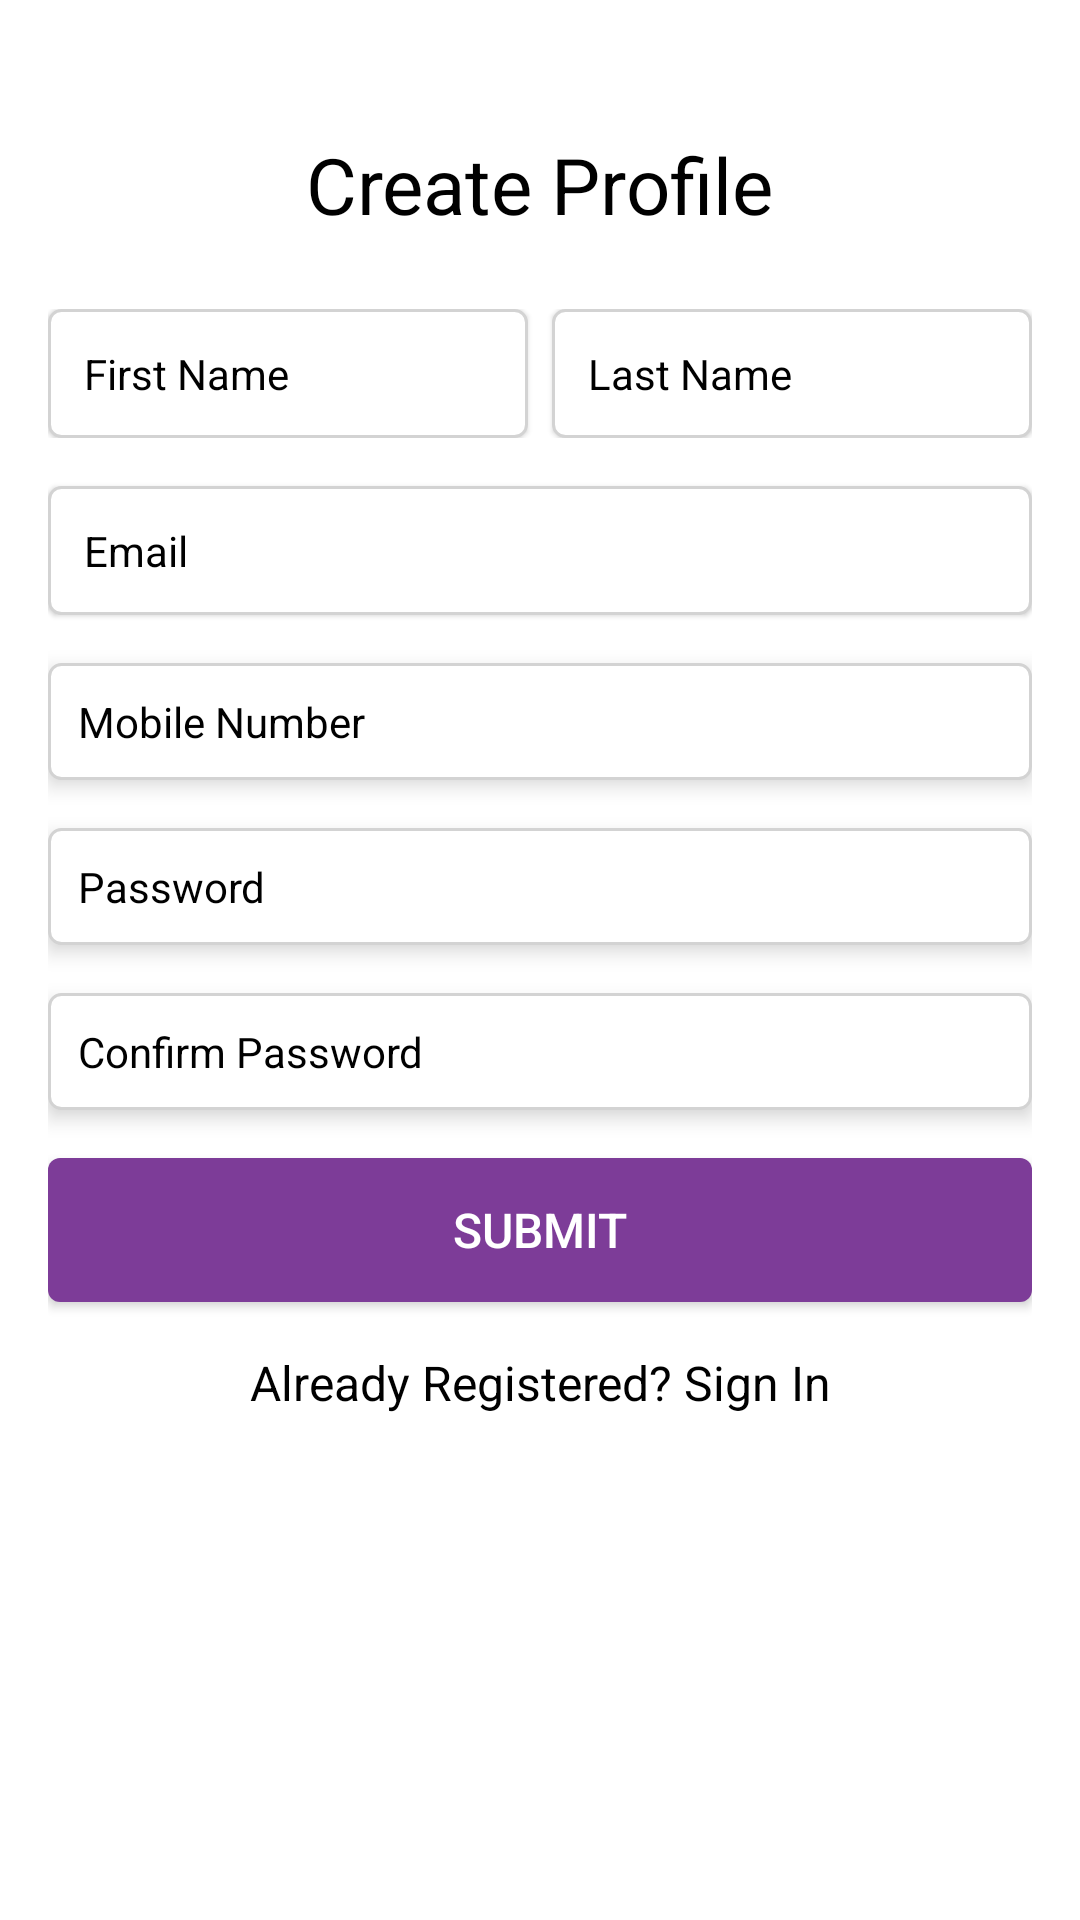

Layout XML and referenced resources for this Android screen:
<!-- AndroidManifest.xml: application theme AppTheme -->
<!-- res/layout/activity_register.xml -->
<?xml version="1.0" encoding="utf-8"?>
<ScrollView xmlns:android="http://schemas.android.com/apk/res/android"
    xmlns:tools="http://schemas.android.com/tools"
    android:id="@+id/scroll_view"
    android:layout_width="match_parent"
    android:layout_height="match_parent"
    android:background="@color/white"
    tools:context=".ui.activities.RegisterActivity">

    <LinearLayout
        android:layout_width="match_parent"
        android:layout_height="wrap_content"
        android:gravity="center"
        android:orientation="vertical"
        android:padding="@dimen/padding_16dp">

        <TextView
            android:layout_width="wrap_content"
            android:layout_height="wrap_content"
            android:layout_marginTop="@dimen/margin_28dp"
            android:text="@string/create_profile"
            android:textColor="@color/black"
            android:textSize="@dimen/size_26sp" />

        <LinearLayout
            android:layout_width="match_parent"
            android:layout_height="wrap_content"
            android:layout_marginTop="@dimen/margin_24dp"
            android:orientation="horizontal">

            <EditText
                android:id="@+id/et_first_name"
                android:layout_width="match_parent"
                android:layout_height="wrap_content"
                android:layout_marginEnd="@dimen/margin_4dp"
                android:layout_marginRight="@dimen/margin_4dp"
                android:layout_weight="1"
                android:background="@drawable/et_background"
                android:elevation="@dimen/elevation_1dp"
                android:hint="@string/first_name"
                android:imeOptions="actionNext"
                android:inputType="text"
                android:maxLines="1"
                android:padding="@dimen/padding_12dp"
                android:textColorHint="@color/black"
                android:textSize="@dimen/size_14sp" />

            <EditText
                android:id="@+id/et_last_name"
                android:layout_width="match_parent"
                android:layout_height="wrap_content"
                android:layout_marginLeft="@dimen/margin_4dp"
                android:layout_marginStart="@dimen/margin_4dp"
                android:layout_weight="1"
                android:background="@drawable/et_background"
                android:elevation="@dimen/elevation_1dp"
                android:hint="@string/last_name"
                android:imeOptions="actionNext"
                android:inputType="text"
                android:maxLines="1"
                android:padding="@dimen/padding_12dp"
                android:textColorHint="@color/black"
                android:textSize="@dimen/size_14sp" />
        </LinearLayout>

        <EditText
            android:id="@+id/et_email"
            android:layout_width="match_parent"
            android:layout_height="wrap_content"
            android:layout_marginTop="@dimen/margin_16dp"
            android:background="@drawable/et_background"
            android:elevation="@dimen/elevation_1dp"
            android:hint="@string/email"
            android:imeOptions="actionNext"
            android:inputType="textEmailAddress"
            android:maxLines="1"
            android:padding="@dimen/padding_12dp"
            android:textColorHint="@color/black"
            android:textSize="@dimen/size_14sp" />

        <EditText
            android:id="@+id/et_phone"
            android:layout_width="match_parent"
            android:layout_height="wrap_content"
            android:layout_marginTop="@dimen/margin_16dp"
            android:background="@drawable/et_background"
            android:elevation="@dimen/margin_4dp"
            android:hint="@string/phone"
            android:inputType="phone"
            android:maxLength="10"
            android:padding="@dimen/padding_10dp"
            android:textColorHint="@color/black"
            android:textSize="@dimen/size_14sp" />

        <EditText
            android:id="@+id/et_password"
            android:layout_width="match_parent"
            android:layout_height="wrap_content"
            android:layout_marginTop="@dimen/margin_16dp"
            android:background="@drawable/et_background"
            android:elevation="@dimen/margin_4dp"
            android:hint="@string/password"
            android:inputType="textPassword"
            android:padding="@dimen/padding_10dp"
            android:textColorHint="@color/black"
            android:textSize="@dimen/size_14sp" />

        <EditText
            android:id="@+id/et_confirm_password"
            android:layout_width="match_parent"
            android:layout_height="wrap_content"
            android:layout_marginTop="@dimen/margin_16dp"
            android:background="@drawable/et_background"
            android:elevation="@dimen/margin_4dp"
            android:hint="@string/confirm_password"
            android:inputType="textPassword"
            android:padding="@dimen/padding_10dp"
            android:textColorHint="@color/black"
            android:textSize="@dimen/size_14sp" />

        <Button
            android:id="@+id/btn_submit"
            android:layout_width="match_parent"
            android:layout_height="wrap_content"
            android:layout_marginTop="@dimen/margin_16dp"
            android:background="@drawable/btn_blue_background"
            android:text="@string/submit"
            android:textColor="@color/white"
            android:textSize="@dimen/size_16sp" />

        <TextView
            android:id="@+id/tv_already_account"
            android:layout_width="match_parent"
            android:layout_height="wrap_content"
            android:gravity="center"
            android:maxLines="1"
            android:padding="@dimen/margin_16dp"
            android:text="@string/already_registered_signin"
            android:textColor="@color/black"
            android:textSize="@dimen/size_16sp" />

    </LinearLayout>
</ScrollView>
<!-- resources referenced by this layout -->
<resources>
  <color name="black">#000000</color>
  <color name="white">#ffffff</color>
  <dimen name="elevation_1dp">1dp</dimen>
  <dimen name="margin_16dp">16dp</dimen>
  <dimen name="margin_24dp">24dp</dimen>
  <dimen name="margin_28dp">28dp</dimen>
  <dimen name="margin_4dp">4dp</dimen>
  <dimen name="padding_10dp">10dp</dimen>
  <dimen name="padding_12dp">12dp</dimen>
  <dimen name="padding_16dp">16dp</dimen>
  <dimen name="size_14sp">14sp</dimen>
  <dimen name="size_16sp">16sp</dimen>
  <dimen name="size_26sp">26sp</dimen>
  <!-- drawable btn_blue_background (drawable) -->
  <?xml version="1.0" encoding="utf-8"?>
  
  <shape xmlns:android="http://schemas.android.com/apk/res/android"
      android:shape="rectangle">
  
      <solid android:color="@color/colorPrimary" />
  
      <corners android:radius="4dp" />
  
  </shape>
  <!-- drawable et_background (drawable) -->
  <?xml version="1.0" encoding="utf-8"?>
  
  <shape xmlns:android="http://schemas.android.com/apk/res/android"
      android:shape="rectangle">
  
      <solid android:color="@color/white" />
  
      <stroke
          android:width="1dp"
          android:color="#d3d3d3" />
  
      <corners android:radius="4dp" />
  
  </shape>
  <string name="already_registered_signin">Already Registered? Sign In</string>
  <string name="confirm_password">Confirm Password</string>
  <string name="create_profile">Create Profile</string>
  <string name="email">Email</string>
  <string name="first_name">First Name</string>
  <string name="last_name">Last Name</string>
  <string name="password">Password</string>
  <string name="phone">Mobile Number</string>
  <string name="submit">Submit</string>
  <style name="AppTheme" parent="Theme.AppCompat.Light.NoActionBar">
          
          <item name="colorPrimary">@color/colorPrimary</item>
          <item name="colorPrimaryDark">@color/colorPrimaryDark</item>
          <item name="colorAccent">@color/colorAccent</item>
      </style>
  <color name="colorPrimary">#7D3C98</color>
  <color name="colorPrimaryDark">#7D3C98</color>
  <color name="colorAccent">#BF7D3C98</color>
</resources>
